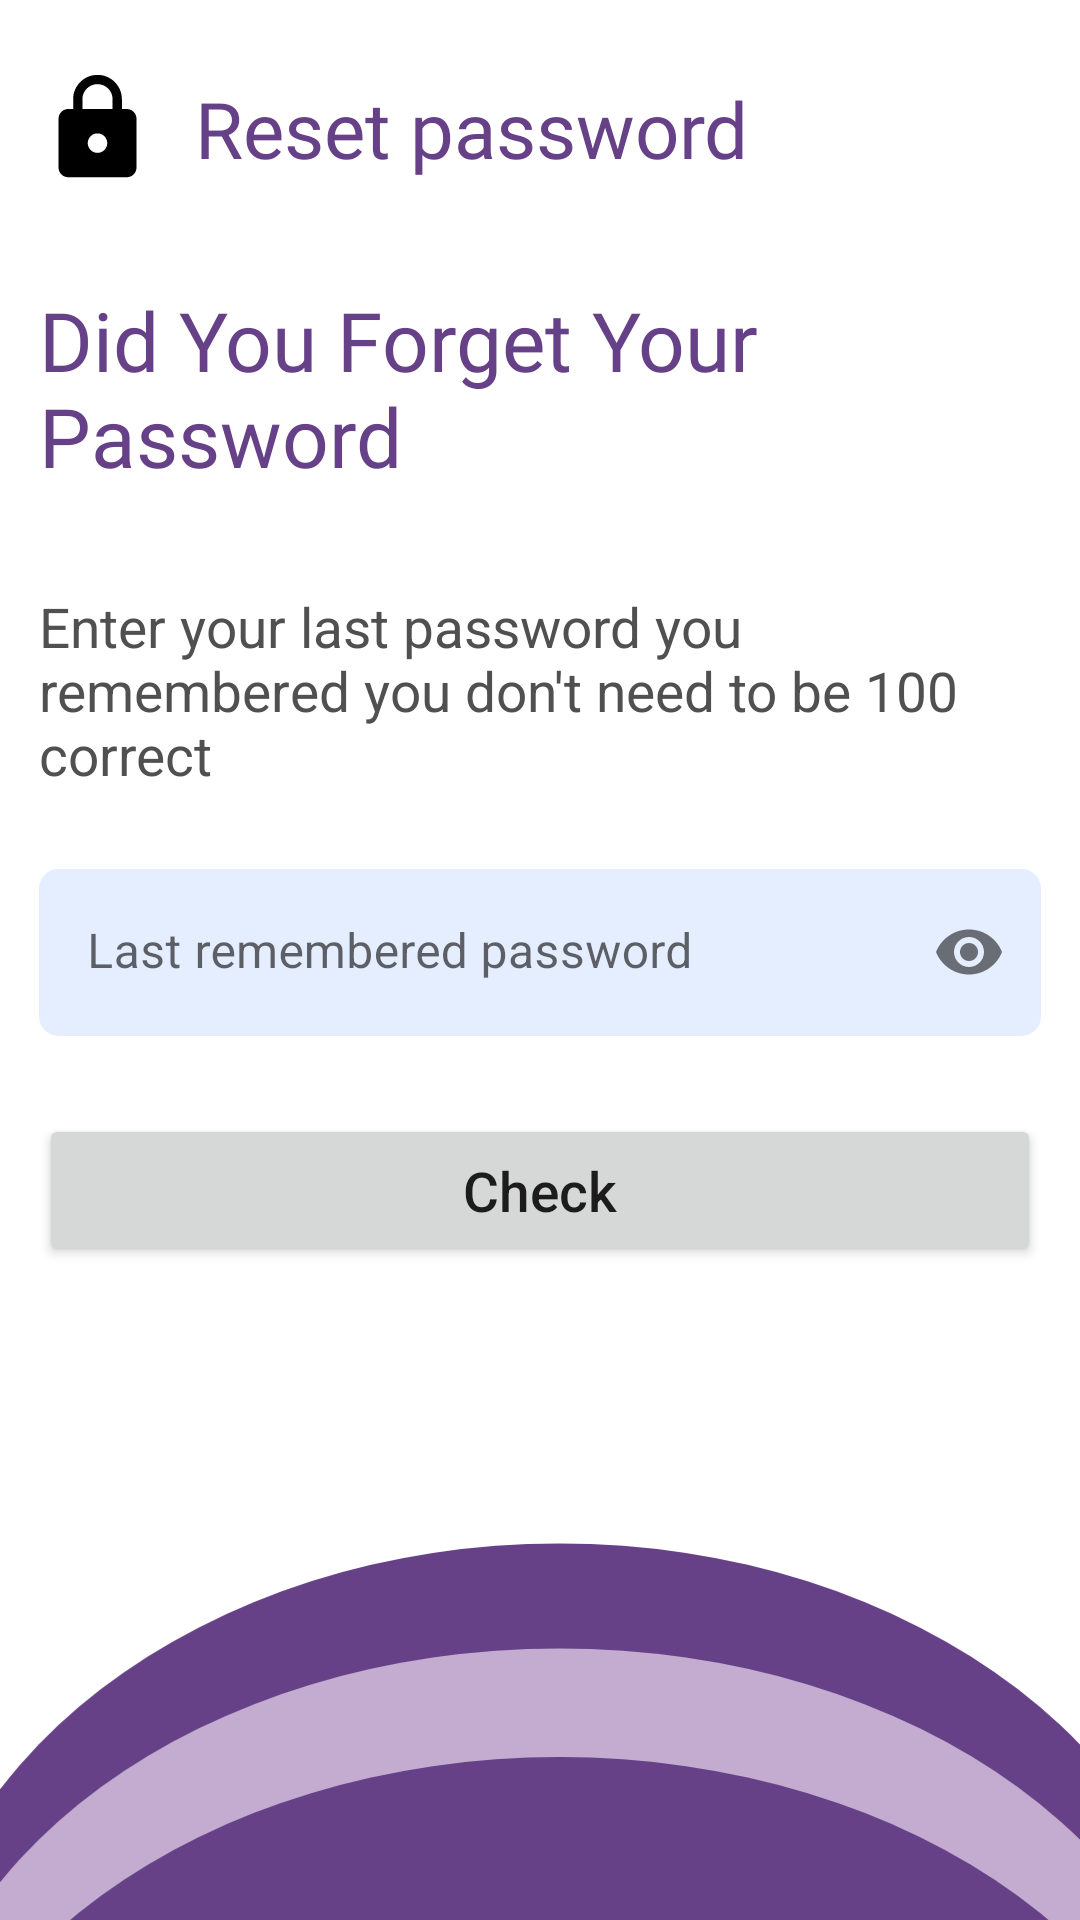

Reconstruct the res/layout file that produces this screen, plus the resources it refers to.
<!-- AndroidManifest.xml: application theme Theme.EncryptDecrypNotes -->
<!-- res/layout/activity_reset_password.xml -->
<?xml version="1.0" encoding="utf-8"?>
<androidx.constraintlayout.widget.ConstraintLayout xmlns:android="http://schemas.android.com/apk/res/android"
    xmlns:app="http://schemas.android.com/apk/res-auto"
    xmlns:tools="http://schemas.android.com/tools"
    android:layout_width="match_parent"
    android:layout_height="match_parent"
    android:animateLayoutChanges="true"
    tools:context=".activities.ResetPasswordActivity">


    <ScrollView
        android:layout_width="match_parent"
        android:layout_height="match_parent"
        android:scrollbars="none"
        app:layout_constraintBottom_toBottomOf="parent"
        app:layout_constraintEnd_toEndOf="parent"
        app:layout_constraintStart_toStartOf="parent"
        app:layout_constraintTop_toTopOf="parent">

        <LinearLayout
            android:layout_width="match_parent"
            android:layout_height="wrap_content"
            android:orientation="vertical">

            <LinearLayout
                android:layout_width="match_parent"
                android:layout_height="wrap_content"
                android:layout_marginTop="10.40dp"
                android:orientation="horizontal"
                tools:ignore="UseCompoundDrawables,UselessParent">

                <ImageView
                    android:layout_width="39dp"
                    android:layout_height="39dp"
                    android:layout_gravity="center"
                    android:layout_margin="13dp"
                    android:contentDescription="Secured Note"
                    android:src="@drawable/ic_secure_note_logo" />

                <TextView
                    android:layout_width="match_parent"
                    android:layout_height="wrap_content"
                    android:layout_gravity="center"
                    android:fontFamily="@font/open_sans_medium"
                    android:text="Reset password"
                    android:textColor="@color/color1"
                    android:textSize="26sp" />


            </LinearLayout>

            <TextView
                android:layout_width="match_parent"
                android:layout_height="wrap_content"
                android:layout_marginStart="13dp"
                android:layout_marginTop="19.50dp"
                android:layout_marginEnd="19.50dp"
                android:layout_marginBottom="19.50dp"
                android:fontFamily="@font/open_sans_bold"
                android:text="Did You Forget Your Password"
                android:textColor="@color/color1"
                android:textSize="27.30dp" />

            <LinearLayout
                android:id="@+id/lastRememberContainer"
                android:layout_width="match_parent"
                android:layout_height="0dp"
                android:layout_weight="1"
                android:orientation="vertical">

                <TextView
                    android:layout_width="match_parent"
                    android:layout_height="wrap_content"
                    android:layout_margin="13dp"
                    android:text="Enter your last password you remembered you don't need to be 100 correct"
                    android:textColor="#505050"
                    android:textSize="18.20sp" />

                <com.google.android.material.textfield.TextInputLayout
                    android:id="@+id/lassRememberedEt"
                    android:layout_width="match_parent"
                    android:layout_height="wrap_content"
                    android:layout_margin="13dp"
                    app:boxBackgroundColor="#E5EEFF"
                    app:boxCornerRadiusBottomEnd="6.50dp"
                    app:boxCornerRadiusBottomStart="6.50dp"
                    app:boxCornerRadiusTopEnd="6.50dp"
                    app:boxCornerRadiusTopStart="6.50dp"
                    app:boxStrokeColor="@android:color/transparent"
                    app:boxStrokeWidth="0dp"
                    app:endIconMode="password_toggle">

                    <com.google.android.material.textfield.TextInputEditText
                        android:layout_width="match_parent"
                        android:layout_height="wrap_content"
                        android:hint="Last remembered password"
                        android:inputType="textPassword"
                        android:textColor="@color/color1" />
                </com.google.android.material.textfield.TextInputLayout>

                <Button
                    android:id="@+id/checkLastRememberedBtn"
                    android:layout_width="match_parent"
                    android:layout_height="wrap_content"
                    android:layout_margin="13dp"
                    android:padding="13dp"
                    android:text="Check"
                    android:textAllCaps="false"
                    android:textSize="18.20sp" />

                <TextView
                    android:id="@+id/rememberedPassWrongErrorTv"
                    android:layout_width="match_parent"
                    android:layout_height="wrap_content"
                    android:layout_margin="13dp"
                    android:text="Your last remembered password not even_match 1 please try again"
                    android:textColor="#F44336"
                    android:textSize="19.50sp"
                    android:visibility="gone" />

            </LinearLayout>

            <LinearLayout
                android:id="@+id/resetPasswordContainer"
                android:layout_width="match_parent"
                android:layout_height="0dp"
                android:layout_weight="1"
                android:orientation="vertical"
                android:visibility="gone">

                <TextView
                    android:layout_width="match_parent"
                    android:layout_height="wrap_content"
                    android:layout_margin="13dp"
                    android:text="You Can Reset Your Password"
                    android:textColor="@color/color2"
                    android:textSize="19.50sp" />


                <com.google.android.material.textfield.TextInputLayout
                    android:id="@+id/resetPasswordEt"
                    android:layout_width="match_parent"
                    android:layout_height="wrap_content"
                    android:layout_margin="13dp"
                    app:boxBackgroundColor="#E5EEFF"
                    app:boxCornerRadiusBottomEnd="6.50dp"
                    app:boxCornerRadiusBottomStart="6.50dp"
                    app:boxCornerRadiusTopEnd="6.50dp"
                    app:boxCornerRadiusTopStart="6.50dp"
                    app:boxStrokeColor="@android:color/transparent"
                    app:boxStrokeWidth="0dp"
                    app:endIconMode="password_toggle">

                    <com.google.android.material.textfield.TextInputEditText
                        android:layout_width="match_parent"
                        android:layout_height="wrap_content"
                        android:hint="Enter New Password"
                        android:inputType="textPassword"
                        android:textColor="@color/color1" />
                </com.google.android.material.textfield.TextInputLayout>

                <com.google.android.material.textfield.TextInputLayout
                    android:id="@+id/resetPasswordConfirmEt"
                    android:layout_width="match_parent"
                    android:layout_height="wrap_content"
                    android:layout_margin="13dp"
                    app:boxBackgroundColor="#E5EEFF"
                    app:boxCornerRadiusBottomEnd="6.50dp"
                    app:boxCornerRadiusBottomStart="6.50dp"
                    app:boxCornerRadiusTopEnd="6.50dp"
                    app:boxCornerRadiusTopStart="6.50dp"
                    app:boxStrokeColor="@android:color/transparent"
                    app:boxStrokeWidth="0dp"
                    app:endIconMode="password_toggle">

                    <com.google.android.material.textfield.TextInputEditText
                        android:layout_width="match_parent"
                        android:layout_height="wrap_content"
                        android:hint="Confirm New Password"
                        android:inputType="textPassword"
                        android:textColor="@color/color1" />
                </com.google.android.material.textfield.TextInputLayout>

                <Button
                    android:id="@+id/resetPasswordBtn"
                    android:layout_width="match_parent"
                    android:layout_height="wrap_content"
                    android:layout_margin="13dp"
                    android:backgroundTint="@color/color2"
                    android:padding="13dp"
                    android:text="Reset"
                    android:textAllCaps="false"
                    android:textSize="18.20sp" />

            </LinearLayout>

            <ImageView
                android:layout_width="match_parent"
                android:layout_height="wrap_content"
                android:layout_marginTop="78.80dp"
                android:adjustViewBounds="true"
                android:contentDescription="SecuredNote"
                android:src="@drawable/ic_stylish_rounded_circles" />


        </LinearLayout>
    </ScrollView>
</androidx.constraintlayout.widget.ConstraintLayout>
<!-- resources referenced by this layout -->
<resources>
  <color name="color1">#674188</color>
  <color name="color2">#C3ACD0</color>
  <!-- drawable ic_secure_note_logo (drawable) -->
  <vector android:height="24dp" android:tint="#000000"
      android:viewportHeight="24" android:viewportWidth="24"
      android:width="24dp" xmlns:android="http://schemas.android.com/apk/res/android">
    <path android:fillColor="@android:color/white" android:pathData="M18,8h-1L17,6c0,-2.76 -2.24,-5 -5,-5S7,3.24 7,6v2L6,8c-1.1,0 -2,0.9 -2,2v10c0,1.1 0.9,2 2,2h12c1.1,0 2,-0.9 2,-2L20,10c0,-1.1 -0.9,-2 -2,-2zM12,17c-1.1,0 -2,-0.9 -2,-2s0.9,-2 2,-2 2,0.9 2,2 -0.9,2 -2,2zM15.1,8L8.9,8L8.9,6c0,-1.71 1.39,-3.1 3.1,-3.1 1.71,0 3.1,1.39 3.1,3.1v2z"/>
  </vector>
  <!-- drawable ic_stylish_rounded_circles (drawable) -->
  <vector xmlns:android="http://schemas.android.com/apk/res/android"
      xmlns:tools="http://schemas.android.com/tools"
      android:width="428dp"
      android:height="306dp"
      android:viewportWidth="428"
      android:viewportHeight="306"
      tools:ignore="VectorRaster">
    <path
        android:pathData="M-35.45,198.49a257.11,197.54 0,1 0,514.22 0a257.11,197.54 0,1 0,-514.22 0z"
        android:fillColor="@color/color1"/>
    <path
        android:pathData="M-35.45,230.45a257.11,187.87 0,1 0,514.22 0a257.11,187.87 0,1 0,-514.22 0z"
        android:fillColor="@color/color2"/>
    <path
        android:pathData="M-35.45,273.51a257.11,187.87 0,1 0,514.22 0a257.11,187.87 0,1 0,-514.22 0z"
        android:fillColor="@color/color1"/>
  </vector>
  <style name="Theme.EncryptDecrypNotes" parent="Theme.MaterialComponents.DayNight.NoActionBar">
          
          <item name="colorPrimary">@color/color1</item>
          <item name="colorPrimaryVariant">@color/color1</item>
          <item name="colorOnPrimary">@color/white</item>
          
          <item name="colorSecondary">@color/teal_200</item>
          <item name="colorSecondaryVariant">@color/color1</item>
          <item name="colorOnSecondary">@color/black</item>
          
          <item name="android:statusBarColor">?attr/colorPrimaryVariant</item>
          
      </style>
  <color name="white">#FFFFFFFF</color>
  <color name="teal_200">#FF03DAC5</color>
  <color name="black">#FF000000</color>
</resources>
